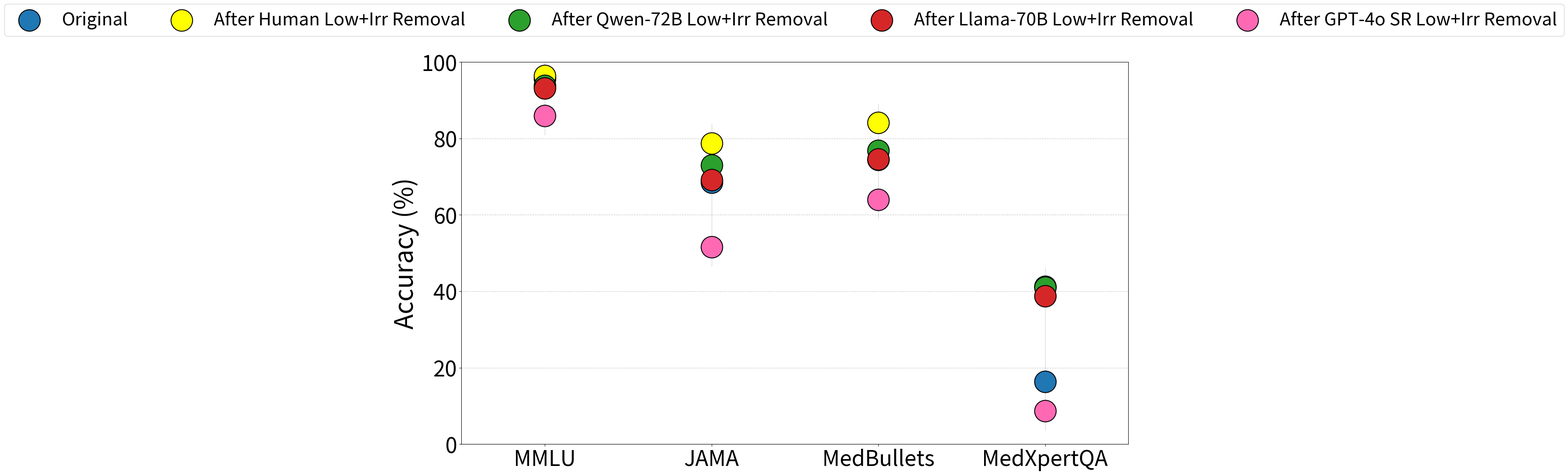

Here is the Python script that generated this plot:
import pandas as pd
import matplotlib.pyplot as plt
import numpy as np

# Dataset categories for x-axis (removing GPT-4o)
categories = ['MMLU', 'JAMA', 'MedBullets', 'MedXpertQA']

# Processing methods (vertical dots in each category)
methods = [
    'Original', 
    'After Human Low+Irr Removal', 
    'After Qwen-72B Low+Irr Removal',
    'After Llama-70B Low+Irr Removal',
    'After GPT-4o SR Low+Irr Removal'
]

# Actual data from the user's table with SD values
data = {
    'JAMA': {
        'Original': {'acc': 68.5, 'sd': 0.5},
        'After Human Low+Irr Removal': {'acc': 78.7, 'sd': 0.4},
        'After Qwen-72B Low+Irr Removal': {'acc': 73.0, 'sd': 0.3},
        'After Llama-70B Low+Irr Removal': {'acc': 69.2, 'sd': 0.5},
        'After GPT-4o SR Low+Irr Removal': {'acc': 51.6, 'sd': 0.5}
    },
    'MMLU': {
        'Original': {'acc': 95.6, 'sd': 0.4},
        'After Human Low+Irr Removal': {'acc': 96.4, 'sd': 0.4},
        'After Qwen-72B Low+Irr Removal': {'acc': 93.8, 'sd': 0.4},
        'After Llama-70B Low+Irr Removal': {'acc': 93.2, 'sd': 0.4},
        'After GPT-4o SR Low+Irr Removal': {'acc': 86.0, 'sd': 0.5}
    },
    'MedBullets': {
        'Original': {'acc': 74.5, 'sd': 0.4},
        'After Human Low+Irr Removal': {'acc': 84.1, 'sd': 0.5},
        'After Qwen-72B Low+Irr Removal': {'acc': 76.8, 'sd': 0.5},
        'After Llama-70B Low+Irr Removal': {'acc': 74.6, 'sd': 0.5},
        'After GPT-4o SR Low+Irr Removal': {'acc': 64.0, 'sd': 0.3}
    },
    'MedXpertQA': {
        'Original': {'acc': 16.4, 'sd': 0.4},
        'After Human Low+Irr Removal': {'acc': 41.2, 'sd': 0.5},
        'After Qwen-72B Low+Irr Removal': {'acc': 41.0, 'sd': 0.5},
        'After Llama-70B Low+Irr Removal': {'acc': 38.8, 'sd': 0.5},
        'After GPT-4o SR Low+Irr Removal': {'acc': 8.7, 'sd': 0.3}
    }
}

# Colors for each method (similar to the attached image)
colors = {
    'Original': '#1f77b4',  # Blue
    'After Human Low+Irr Removal': '#ffff00',  # Yellow (highlighted in the table)
    'After Qwen-72B Low+Irr Removal': '#2ca02c',  # Green
    'After Llama-70B Low+Irr Removal': '#d62728',  # Red
    'After GPT-4o SR Low+Irr Removal': '#ff69b4'  # Pink (highlighted in the table)
}

# Create figure and axis with larger dimensions
fig, ax = plt.subplots(figsize=(20, 12))

# Set positions for each category on x-axis
cat_positions = np.arange(len(categories))

# Function to calculate increase from original
def calculate_increase(cat, method):
    orig_acc = data[cat]['Original']['acc']
    curr_acc = data[cat][method]['acc']
    return curr_acc - orig_acc

# Increase circle size
circle_size = 1300

# Plot data points for each category
for i, cat in enumerate(categories):
    # Define vertical positions for each method within this category
    y_positions = {method: data[cat][method]['acc'] for method in methods}
    
    # Plot original point first
    orig_acc = y_positions['Original']
    ax.scatter(i, orig_acc, s=circle_size, color=colors['Original'], edgecolors='black', linewidth=1.5, zorder=3, 
              label='Original' if i == 0 else "")
    
    # Plot other points without annotations
    for method in methods[1:]:  # Skip original
        acc = y_positions[method]
        
        # Plot point with bigger circles
        ax.scatter(i, acc, s=circle_size, color=colors[method], edgecolors='black', linewidth=1.5, zorder=3,
                  label=method if i == 0 else "")
        
        # Add error bars
        ax.errorbar(i, acc, yerr=data[cat][method]['sd'], color=colors[method], capsize=5, linewidth=2, capthick=2)
    
    # Add error bars for original point too
    ax.errorbar(i, orig_acc, yerr=data[cat]['Original']['sd'], color=colors['Original'], capsize=5, linewidth=2, capthick=2)

# Draw vertical lines connecting points in each category
for i, cat in enumerate(categories):
    y_min = min([data[cat][method]['acc'] for method in methods])
    y_max = max([data[cat][method]['acc'] for method in methods])
    # Add padding to make the line extend slightly beyond the points
    padding = 5
    ax.plot([i, i], [y_min - padding, y_max + padding], color='gray', linestyle='-', linewidth=1, alpha=0.3)

# Customize the plot with 3x larger fonts
ax.set_ylim(0, 100)
ax.set_xlim(-0.5, len(categories) - 0.5)
ax.set_xticks(cat_positions)
ax.set_xticklabels(categories, fontsize=36)  # 3x larger font
ax.set_ylabel('Accuracy (%)', fontsize=42)  # 3x larger font
ax.tick_params(axis='y', labelsize=36)  # 3x larger Y-axis tick labels

# Add grid
ax.grid(axis='y', linestyle='--', alpha=0.7)

# Add legend (only once per method)
handles, labels = ax.get_legend_handles_labels()
by_label = dict(zip(labels, handles))

# Create a separate figure legend instead of trying to put it inside the axes
fig.legend(by_label.values(), by_label.keys(), 
           loc='upper center', bbox_to_anchor=(0.5, 0.98), 
           ncol=len(methods), fontsize=30)

# Add padding at the top for the legend
plt.subplots_adjust(top=0.85)

# Save the figure as PDF
output_filename = 'medical_datasets_comparison.pdf'
plt.savefig(output_filename, format='pdf', bbox_inches='tight')
print(f"Plot saved as {output_filename}") 
